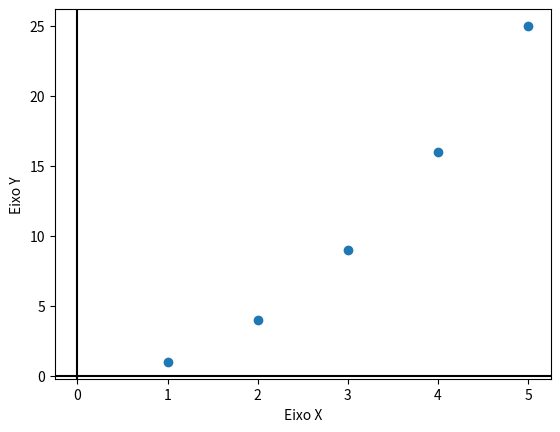

The matplotlib source for this figure:
import matplotlib.pyplot as plt

def plot_cartesian_plane(x, y):
    plt.scatter(x, y)
    plt.axhline(y=0, color='black')
    plt.axvline(x=0, color='black')
    plt.xlabel('Eixo X')
    plt.ylabel('Eixo Y')
    plt.show()

x = [1, 2, 3, 4, 5]
y = [1, 4, 9, 16, 25]

plot_cartesian_plane(x, y)